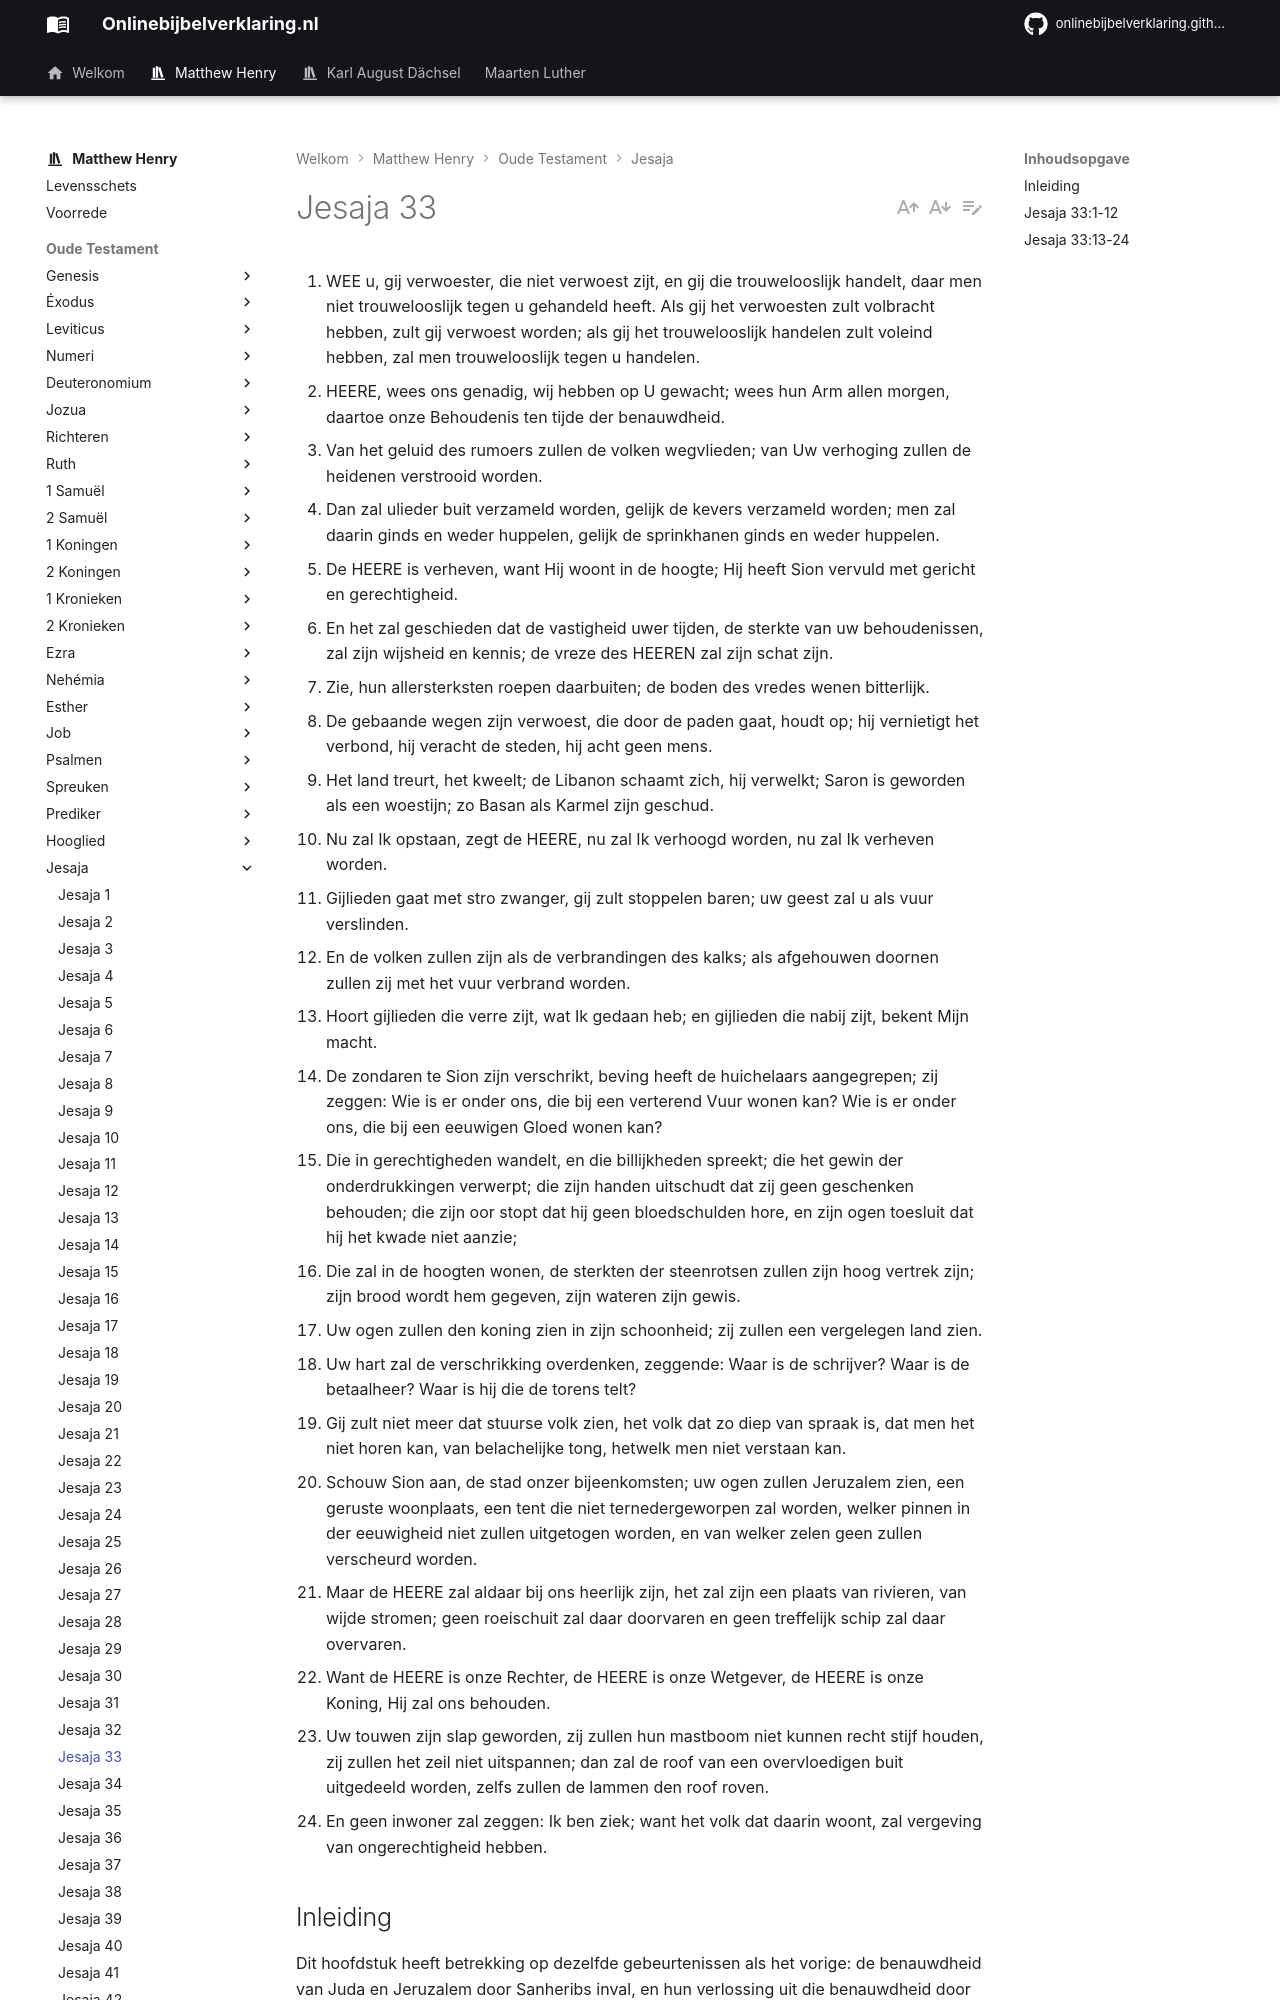

repository: onlinebijbelverklaring/onlinebijbelverklaring.github.io · page: matthewhenry/Jesaja/Jesaja33/index.html · generator: mkdocs

1. WEE u, gij verwoester, die niet verwoest zijt, en gij die trouwelooslijk handelt, daar men niet trouwelooslijk tegen u gehandeld heeft. Als gij het verwoesten zult volbracht hebben, zult gij verwoest worden; als gij het trouwelooslijk handelen zult voleind hebben, zal men trouwelooslijk tegen u handelen.
2. HEERE, wees ons genadig, wij hebben op U gewacht; wees hun Arm allen morgen, daartoe onze Behoudenis ten tijde der benauwdheid.
3. Van het geluid des rumoers zullen de volken wegvlieden; van Uw verhoging zullen de heidenen verstrooid worden.
4. Dan zal ulieder buit verzameld worden, gelijk de kevers verzameld worden; men zal daarin ginds en weder huppelen, gelijk de sprinkhanen ginds en weder huppelen.
5. De HEERE is verheven, want Hij woont in de hoogte; Hij heeft Sion vervuld met gericht en gerechtigheid.
6. En het zal geschieden dat de vastigheid uwer tijden, de sterkte van uw behoudenissen, zal zijn wijsheid en kennis; de vreze des HEEREN zal zijn schat zijn.
7. Zie, hun allersterksten roepen daarbuiten; de boden des vredes wenen bitterlijk.
8. De gebaande wegen zijn verwoest, die door de paden gaat, houdt op; hij vernietigt het verbond, hij veracht de steden, hij acht geen mens.
9. Het land treurt, het kweelt; de Libanon schaamt zich, hij verwelkt; Saron is geworden als een woestijn; zo Basan als Karmel zijn geschud.
10. Nu zal Ik opstaan, zegt de HEERE, nu zal Ik verhoogd worden, nu zal Ik verheven worden.
11. Gijlieden gaat met stro zwanger, gij zult stoppelen baren; uw geest zal u als vuur verslinden.
12. En de volken zullen zijn als de verbrandingen des kalks; als afgehouwen doornen zullen zij met het vuur verbrand worden.
13. Hoort gijlieden die verre zijt, wat Ik gedaan heb; en gijlieden die nabij zijt, bekent Mijn macht.
14. De zondaren te Sion zijn verschrikt, beving heeft de huichelaars aangegrepen; zij zeggen: Wie is er onder ons, die bij een verterend Vuur wonen kan? Wie is er onder ons, die bij een eeuwigen Gloed wonen kan?
15. Die in gerechtigheden wandelt, en die billijkheden spreekt; die het gewin der onderdrukkingen verwerpt; die zijn handen uitschudt dat zij geen geschenken behouden; die zijn oor stopt dat hij geen bloedschulden hore, en zijn ogen toesluit dat hij het kwade niet aanzie;
16. Die zal in de hoogten wonen, de sterkten der steenrotsen zullen zijn hoog vertrek zijn; zijn brood wordt hem gegeven, zijn wateren zijn gewis.
17. Uw ogen zullen den koning zien in zijn schoonheid; zij zullen een vergelegen land zien.
18. Uw hart zal de verschrikking overdenken, zeggende: Waar is de schrijver? Waar is de betaalheer? Waar is hij die de torens telt?
19. Gij zult niet meer dat stuurse volk zien, het volk dat zo diep van spraak is, dat men het niet horen kan, van belachelijke tong, hetwelk men niet verstaan kan.
20. Schouw Sion aan, de stad onzer bijeenkomsten; uw ogen zullen Jeruzalem zien, een geruste woonplaats, een tent die niet ternedergeworpen zal worden, welker pinnen in der eeuwigheid niet zullen uitgetogen worden, en van welker zelen geen zullen verscheurd worden.
21. Maar de HEERE zal aldaar bij ons heerlijk zijn, het zal zijn een plaats van rivieren, van wijde stromen; geen roeischuit zal daar doorvaren en geen treffelijk schip zal daar overvaren.
22. Want de HEERE is onze Rechter, de HEERE is onze Wetgever, de HEERE is onze Koning, Hij zal ons behouden.
23. Uw touwen zijn slap geworden, zij zullen hun mastboom niet kunnen recht stijf houden, zij zullen het zeil niet uitspannen; dan zal de roof van een overvloedigen buit uitgedeeld worden, zelfs zullen de lammen den roof roven.
24. En geen inwoner zal zeggen: Ik ben ziek; want het volk dat daarin woont, zal vergeving van ongerechtigheid hebben.

## Inleiding

Dit hoofdstuk heeft betrekking op dezelfde gebeurtenissen als het vorige: de benauwdheid van Juda en Jeruzalem door Sanheribs inval, en hun verlossing uit die benauwdheid door de vernietiging van het Assyrische leger. Dezen zijn in de profetie dooreengemengd bij wijze van een pindarische ode. (Pindarirus= Grieks lyricus 518-442 vChr.) Merk op:

I. De grote benauwdheid, waarin Juda en Jeruzalem komen zullen, vers 7-9.  
II. De bijzondere angst, waarin de zondaren in Sion zullen verkeren, vers 13, 14.  
III. De gebeden van de Godvruchtigen tot God in deze benauwdheid, vers 2.   
IV. De heilige gerustheid, die zij zullen smaken te midden van die benauwdheid, vers 15, 16.  
V. De verdelging van het Assyrische leger, vers 1, waarin God grotelijks verheerlijkt zal worden, vers 5, 10-12.  
VI. De verrijking van de Joden met de buit uit het Assyrische legerkamp, vers 4, 23, 24.  
VII. De gelukkige bevestiging van Jeruzalem en de Joodsen staat, die op deze gebeurtenis volgde. De Godsdienst zal heersen, vers 6, en hun burgerlijke staat zal bloeien, vers 17-22. Dit is spoedig vervuld geworden, maar is geschreven tot onze lering.
